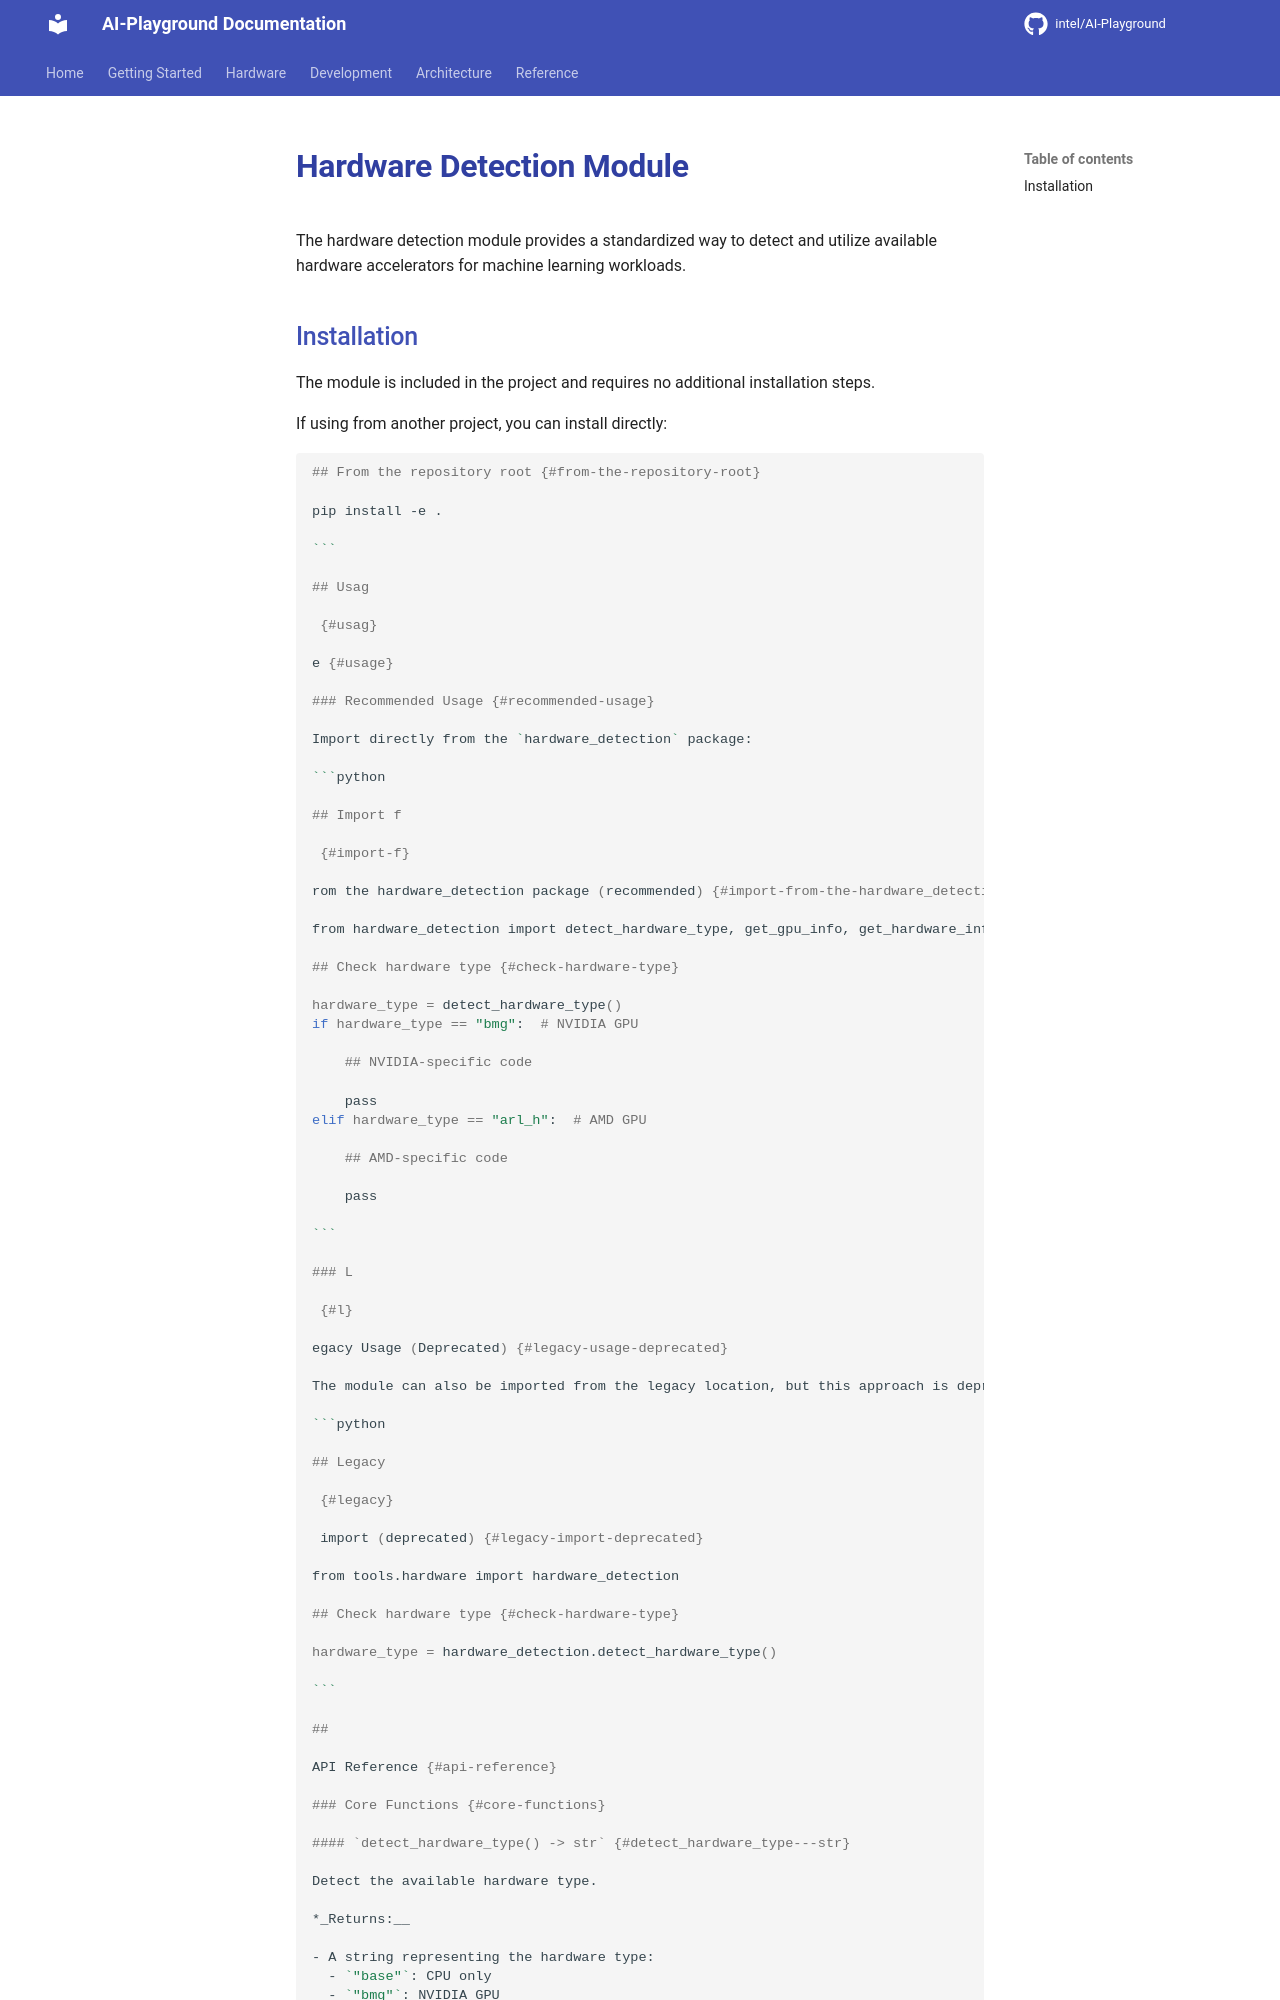

repository: zimm0140/AI-Playground · page: hardware_detection/index.html · generator: mkdocs


# Hardware Detection Module {#hardware-detection-module}

The hardware detection module provides a standardized way to detect and utilize available hardware accelerators
for machine learning workloads.

## Installation {#installation}

The module is included in the project and requires no additional installation steps.

If using from another project, you can install directly:

````bash

## From the repository root {#from-the-repository-root}

pip install -e .

```

## Usag

 {#usag}

e {#usage}

### Recommended Usage {#recommended-usage}

Import directly from the `hardware_detection` package:

```python

## Import f

 {#import-f}

rom the hardware_detection package (recommended) {#import-from-the-hardware_detection-package-recommended}

from hardware_detection import detect_hardware_type, get_gpu_info, get_hardware_info

## Check hardware type {#check-hardware-type}

hardware_type = detect_hardware_type()
if hardware_type == "bmg":  # NVIDIA GPU

    ## NVIDIA-specific code

    pass
elif hardware_type == "arl_h":  # AMD GPU

    ## AMD-specific code

    pass

```

### L

 {#l}

egacy Usage (Deprecated) {#legacy-usage-deprecated}

The module can also be imported from the legacy location, but this approach is deprecated:

```python

## Legacy

 {#legacy}

 import (deprecated) {#legacy-import-deprecated}

from tools.hardware import hardware_detection

## Check hardware type {#check-hardware-type}

hardware_type = hardware_detection.detect_hardware_type()

```

##

API Reference {#api-reference}

### Core Functions {#core-functions}
